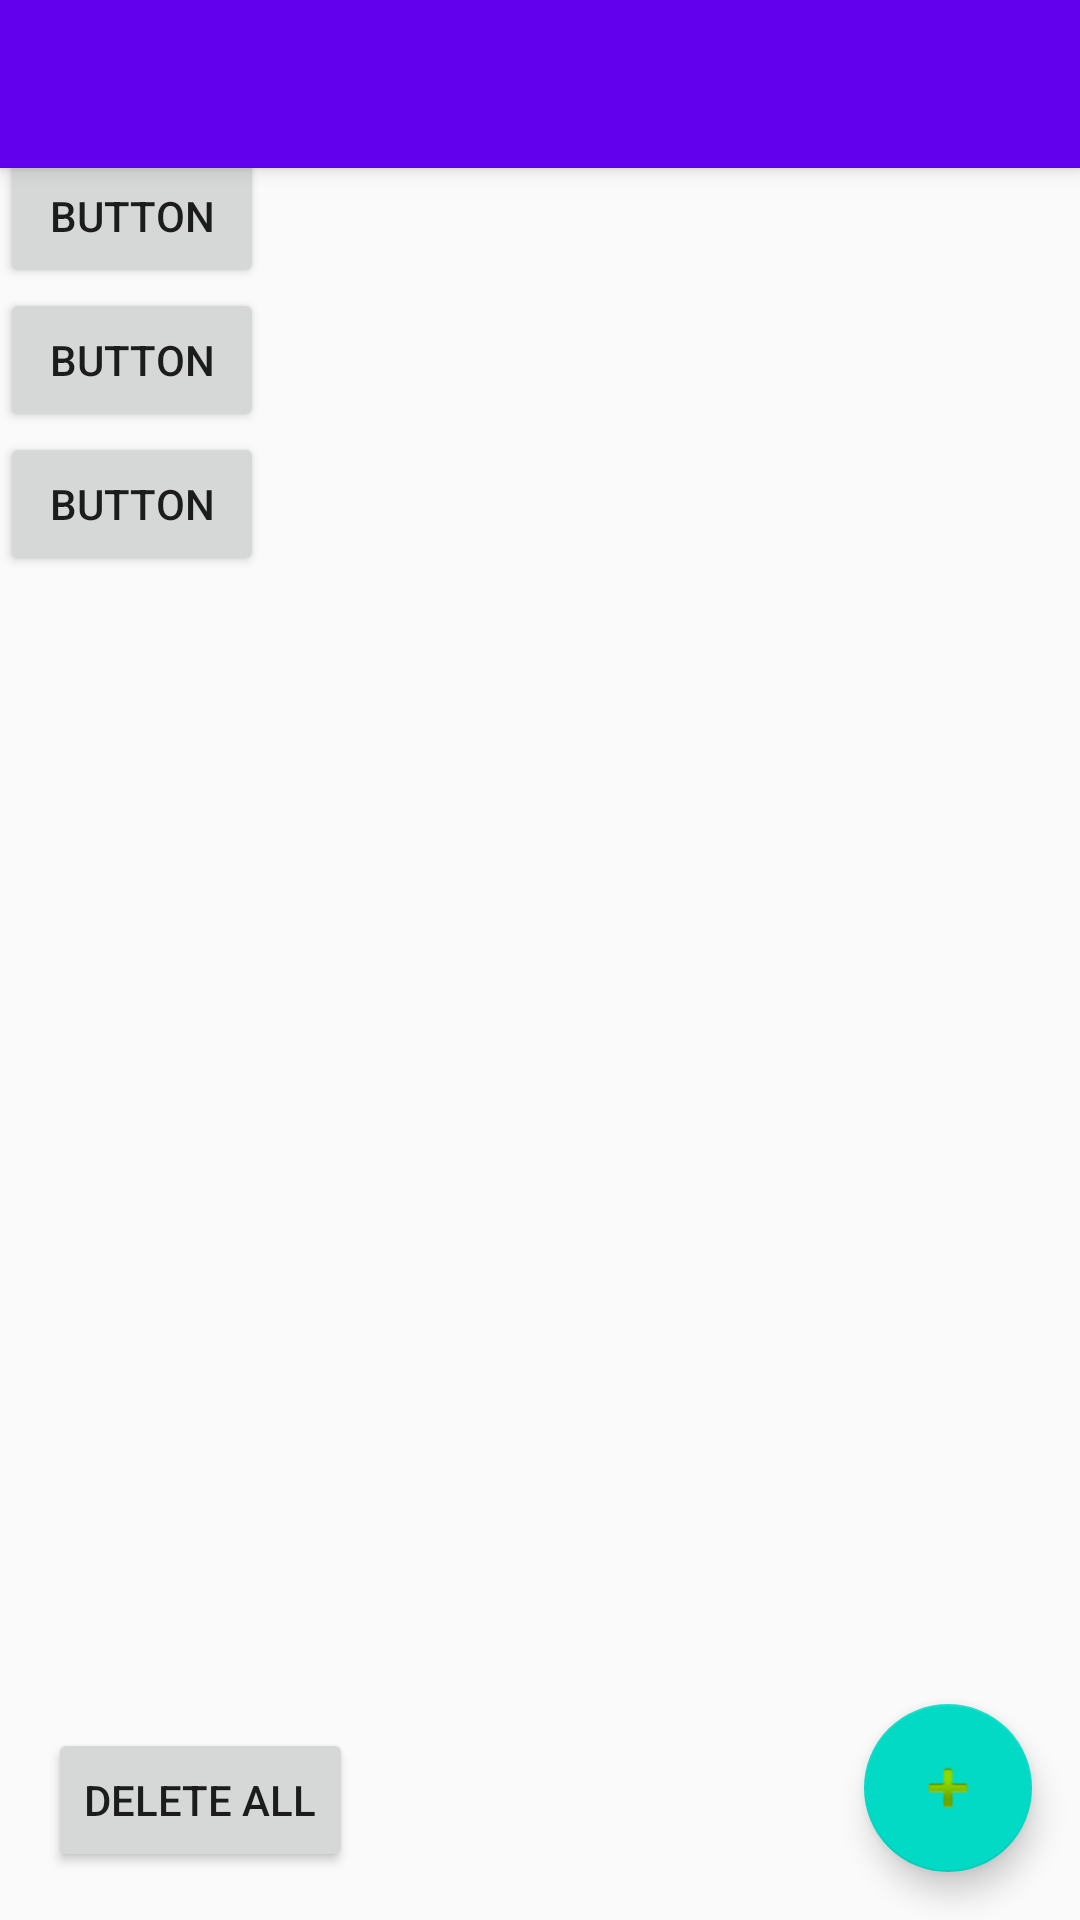

This screen was rendered from an Android layout file. Write that file and the resources it references.
<!-- AndroidManifest.xml: application theme AppTheme -->
<!-- res/layout/category_main.xml -->
<?xml version="1.0" encoding="utf-8"?>
<androidx.coordinatorlayout.widget.CoordinatorLayout xmlns:android="http://schemas.android.com/apk/res/android"
    xmlns:app="http://schemas.android.com/apk/res-auto"
    xmlns:tools="http://schemas.android.com/tools"
    android:layout_width="match_parent"
    android:layout_height="match_parent"
    tools:context=".activity.MainActivity">

    <com.google.android.material.appbar.AppBarLayout
        android:id="@+id/appBarLayout"
        android:layout_width="match_parent"
        android:layout_height="wrap_content"
        android:theme="@style/AppTheme.AppBarOverlay">

        <androidx.appcompat.widget.Toolbar
            android:id="@+id/toolbar"
            android:layout_width="match_parent"
            android:layout_height="?attr/actionBarSize"
            android:background="?attr/colorPrimary"
            app:popupTheme="@style/AppTheme.PopupOverlay" />

    </com.google.android.material.appbar.AppBarLayout>

    <com.google.android.material.floatingactionbutton.FloatingActionButton
        android:id="@+id/fab"
        android:layout_width="wrap_content"
        android:layout_height="wrap_content"
        android:layout_gravity="bottom|end"
        android:layout_margin="@dimen/fab_margin"
        app:srcCompat="@android:drawable/ic_input_add" />

    <Button
        android:id="@+id/button_delete_all"
        android:layout_width="wrap_content"
        android:layout_height="wrap_content"
        android:layout_gravity="bottom"
        android:layout_margin="@dimen/fab_margin"
        android:text="delete all" />

    <androidx.constraintlayout.widget.ConstraintLayout
        android:layout_width="match_parent"
        android:layout_height="478dp">

    </androidx.constraintlayout.widget.ConstraintLayout>

    <TableLayout
        android:id="@+id/tableLayout"
        android:layout_width="match_parent"
        android:layout_height="885dp"
        android:accessibilityLiveRegion="none">

        <TableRow
            android:layout_width="match_parent"
            android:layout_height="match_parent">

            <Button
                android:id="@+id/button8"
                android:layout_width="wrap_content"
                android:layout_height="wrap_content"
                android:text="Button" />
        </TableRow>

        <TableRow
            android:layout_width="match_parent"
            android:layout_height="match_parent">

            <Button
                android:id="@+id/button9"
                android:layout_width="wrap_content"
                android:layout_height="wrap_content"
                android:text="Button" />
        </TableRow>

        <TableRow
            android:layout_width="match_parent"
            android:layout_height="match_parent">

            <Button
                android:id="@+id/button10"
                android:layout_width="wrap_content"
                android:layout_height="wrap_content"
                android:text="Button" />
        </TableRow>

        <TableRow
            android:layout_width="match_parent"
            android:layout_height="match_parent">

            <Button
                android:id="@+id/button11"
                android:layout_width="wrap_content"
                android:layout_height="wrap_content"
                android:text="Button" />
        </TableRow>
    </TableLayout>

</androidx.coordinatorlayout.widget.CoordinatorLayout>
<!-- resources referenced by this layout -->
<resources>
  <dimen name="fab_margin">16dp</dimen>
  <style name="AppTheme.AppBarOverlay" parent="ThemeOverlay.AppCompat.Dark.ActionBar" />
  <style name="AppTheme.PopupOverlay" parent="ThemeOverlay.AppCompat.Light" />
  <style name="AppTheme" parent="Theme.AppCompat.Light.DarkActionBar">
          
          <item name="colorPrimary">@color/colorPrimary</item>
          <item name="colorPrimaryDark">@color/colorPrimaryDark</item>
          <item name="colorAccent">@color/colorAccent</item>
      </style>
  <!-- not gathered from this repository: default colours our renderer supplied (Android Studio template values) -->
  <color name="colorPrimary">#FF6200EE</color>
  <color name="colorPrimaryDark">#FF3700B3</color>
  <color name="colorAccent">#FF03DAC5</color>
</resources>
